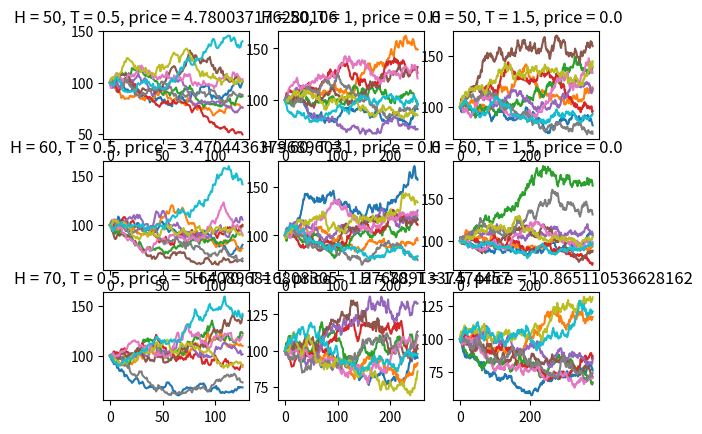

Reproduce this figure in Python. (Note: this script raises an exception after producing the figure.)
import numpy as np
import pandas as pd
from matplotlib import pyplot as plt

#####################################################################
#               Generate random paths for shares
#####################################################################

Spot = 100 # Initial stock price
K = 100 # Strike price of an option
Ts = [0.5, 1, 1.5] # Time to maturity, years
sigma = 0.25 # Volatility
b = 0.1 # Carry rate
r = 0.1 # Yearly interest rate
Hs = [50, 60, 70] # Barrier level

nPaths = 10 # number of paths

# set the random seed https://en.wikipedia.org/wiki/Random_seed
np.random.seed(123)

fig, axs = plt.subplots(len(Hs), len(Ts))

df = []
for iH in range(len(Hs)) :
    for iT in range(len(Ts)) :
        H = Hs[iH]
        T = Ts[iT]

        nSteps = int(252 * T)

        # random generation for the normal distribution with mean 0 and standard deviation 1
        dw = np.random.normal(loc=0.0, scale=1.0, size=nPaths * nSteps)

        # deterministic mode to use for testing
        # f = lambda i, j: (i + j + 2) / (nPaths + nSteps)
        # dw = np.transpose(np.fromfunction(np.vectorize(f), (nPaths, nSteps), dtype=float))

        # reshape normal distribution to 2D
        dw = dw.reshape((nSteps, nPaths))

        S = Spot * np.exp(np.apply_along_axis(np.cumsum, 0, (-0.5 * sigma ** 2) * 1 / nSteps + sigma * np.sqrt(1/nSteps) * dw))

        S = np.concatenate((np.full((1, S.shape[1]), Spot), S), axis = 0)

        payoff = np.maximum(K - S[-1,:], 0) * (np.min(S, 0) < H) # "in" option "put"
        # payoff = np.maximum(S[-1,:] - K, 0) * (np.min(S,0) < H) # "in" option "call"
        # payoff = np.maximum(S[-1,:] - K, 0) * (np.min(S,0) > H) # "out" option "call"
        # payoff = np.maximum(K - S[-1,:], 0) * (np.min(S,0) > H) # "out" option "put"
        
        payoff = payoff * (1 + r) ** (-T)
        price = np.mean(payoff)
        row = pd.Series(data = { 'H' : H, 'T' : T, 'price' : price })
        df.append(row)

        t = range(nSteps + 1)
        for i in range(nPaths) :
            axs[iH, iT].plot(t, S[:,i])
        axs[iH, iT].set_title('H = {}, T = {}, price = {}'.format(H, T, price))

df = pd.concat(df,1).T
print(df)

df.sort_values('H')

plt.subplots_adjust(hspace=0.5)
plt.show()
